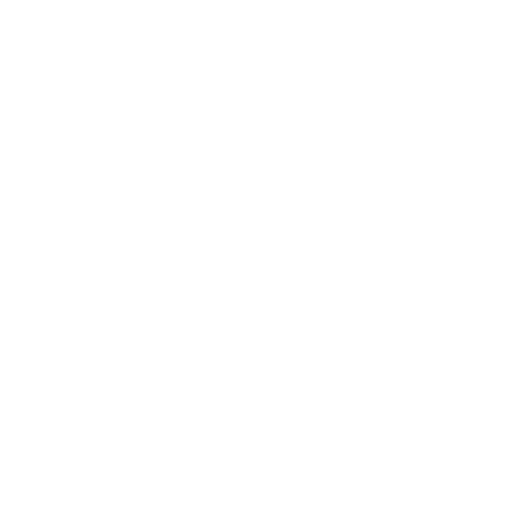
t = 0.00 s
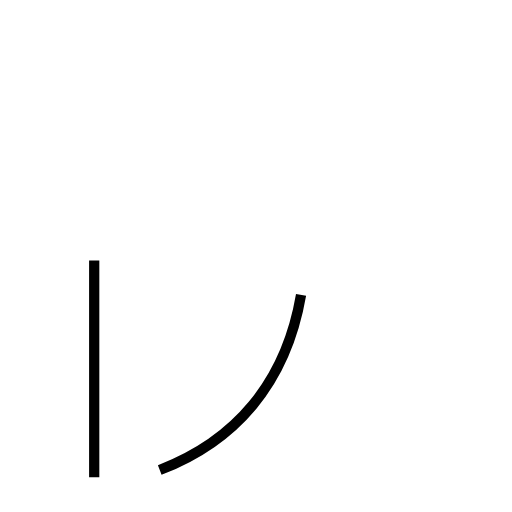
t = 1.33 s
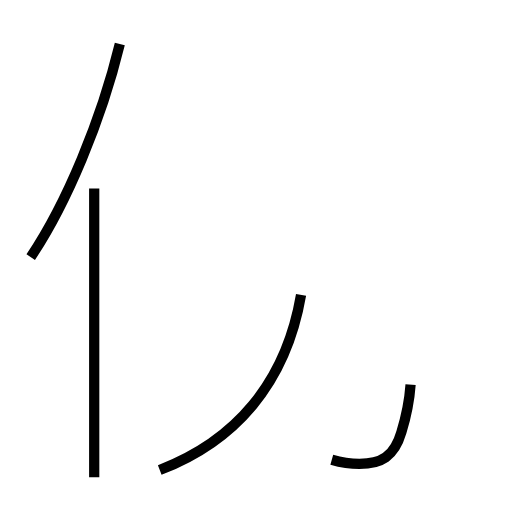
t = 2.61 s
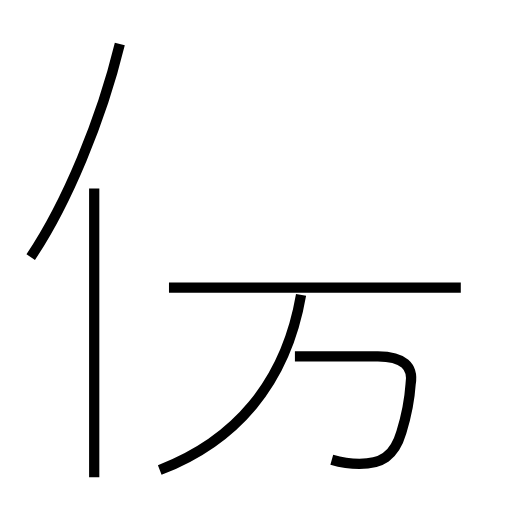
t = 3.86 s
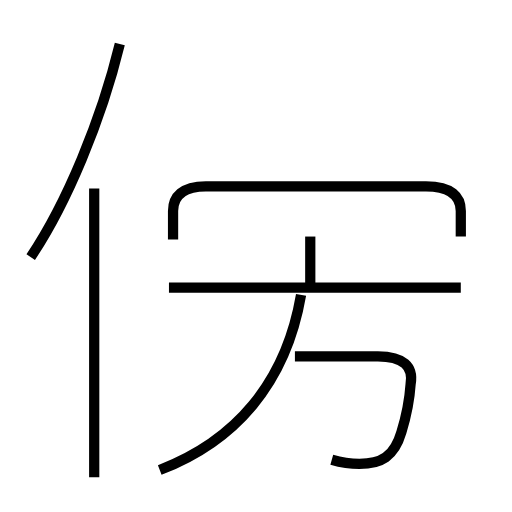
t = 5.10 s
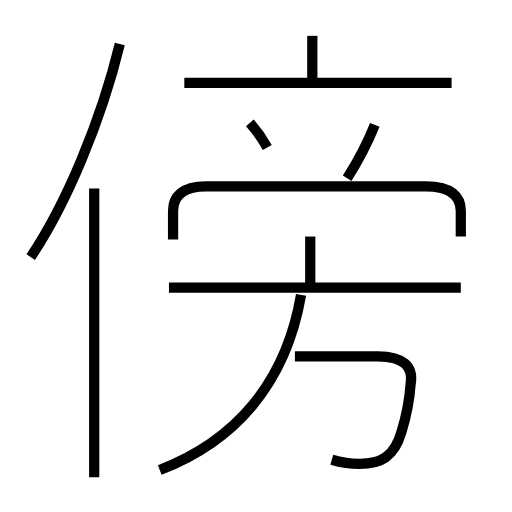
t = 6.28 s

The animated SVG that drew these frames (rendered in a browser with its animation timeline set to each time). Animation: 11 SMIL elements (animate=11); one cycle of 6.28 s.

<?xml version='1.0' encoding='utf-8'?>
<svg viewBox="0.0 -6.0 50.0 50.0" version="1.1" xmlns="http://www.w3.org/2000/svg"><rect x="-1000" y="-1000" width="2000" height="2000" stroke="white" fill="white" /><g style="fill:none;stroke:#000000;stroke-width:1"><path d="M 15.6 1.9 C 22.9 -0.9 27.9 -6.5 29.4 -15.2 " transform="translate(0.0 38.0)" stroke-dasharray="23.083547284310555" stroke-dashoffset="23.083547284310555"><animate attributeName="stroke-dashoffset" from="23.083547284310555" to="0" dur="0.6925064185293166s" begin="0s" fill="freeze" /></path><path d="M 9.2 2.6 L 9.2 -25.6 " transform="translate(0.0 38.0)" stroke-dasharray="28.200000000000003" stroke-dashoffset="28.200000000000003"><animate attributeName="stroke-dashoffset" from="28.200000000000003" to="0" dur="0.8460000000000001s" begin="0.6925064185293166s" fill="freeze" /></path><path d="M 3.0 -18.9 C 6.5 -24.1 9.9 -32.3 11.7 -39.7 " transform="translate(0.0 38.0)" stroke-dasharray="22.647369512583317" stroke-dashoffset="22.647369512583317"><animate attributeName="stroke-dashoffset" from="22.647369512583317" to="0" dur="0.6794210853774995s" begin="1.5385064185293167s" fill="freeze" /></path><path d="M 32.4 0.9 C 33.1 1.1 34.1 1.3 35.1 1.3 C 37.2 1.3 38.5 0.6 39.2 -1.8 C 39.6 -3.1 40.0 -5.0 40.1 -6.5 C 40.4 -8.2 39.4 -9.2 36.9 -9.2 L 28.8 -9.2 " transform="translate(0.0 38.0)" stroke-dasharray="26.237200645738337" stroke-dashoffset="26.237200645738337"><animate attributeName="stroke-dashoffset" from="26.237200645738337" to="0" dur="0.78711601937215s" begin="2.2179275039068163s" fill="freeze" /></path><path d="M 45.0 -15.9 L 16.5 -15.9 " transform="translate(0.0 38.0)" stroke-dasharray="28.5" stroke-dashoffset="28.5"><animate attributeName="stroke-dashoffset" from="28.5" to="0" dur="0.855s" begin="3.0050435232789665s" fill="freeze" /></path><path d="M 30.3 -15.8 L 30.3 -20.9 " transform="translate(0.0 38.0)" stroke-dasharray="5.099999999999998" stroke-dashoffset="5.099999999999998"><animate attributeName="stroke-dashoffset" from="5.099999999999998" to="0" dur="0.15299999999999994s" begin="3.8600435232789665s" fill="freeze" /></path><path d="M 45.0 -20.9 L 45.0 -23.4 C 45.0 -24.8 44.1 -25.8 41.6 -25.8 L 20.1 -25.8 C 17.8 -25.8 16.9 -24.8 16.9 -23.4 L 16.9 -20.6 " transform="translate(0.0 38.0)" stroke-dasharray="36.07297404729202" stroke-dashoffset="36.07297404729202"><animate attributeName="stroke-dashoffset" from="36.07297404729202" to="0" dur="1.0821892214187605s" begin="4.0130435232789665s" fill="freeze" /></path><path d="M 26.1 -29.6 C 25.6 -30.5 25.1 -31.2 24.4 -32.0 " transform="translate(0.0 38.0)" stroke-dasharray="2.9471627974073122" stroke-dashoffset="2.9471627974073122"><animate attributeName="stroke-dashoffset" from="2.9471627974073122" to="0" dur="0.08841488392221937s" begin="5.095232744697727s" fill="freeze" /></path><path d="M 33.9 -26.6 C 34.8 -28.0 35.8 -29.8 36.6 -31.8 " transform="translate(0.0 38.0)" stroke-dasharray="5.86787357562444" stroke-dashoffset="5.86787357562444"><animate attributeName="stroke-dashoffset" from="5.86787357562444" to="0" dur="0.1760362072687332s" begin="5.183647628619946s" fill="freeze" /></path><path d="M 44.1 -35.9 L 18.0 -35.9 " transform="translate(0.0 38.0)" stroke-dasharray="26.1" stroke-dashoffset="26.1"><animate attributeName="stroke-dashoffset" from="26.1" to="0" dur="0.783s" begin="5.35968383588868s" fill="freeze" /></path><path d="M 30.5 -35.8 L 30.5 -40.5" transform="translate(0.0 38.0)" stroke-dasharray="4.700000000000003" stroke-dashoffset="4.700000000000003"><animate attributeName="stroke-dashoffset" from="4.700000000000003" to="0" dur="0.14100000000000007s" begin="6.14268383588868s" fill="freeze" /></path></g></svg>
